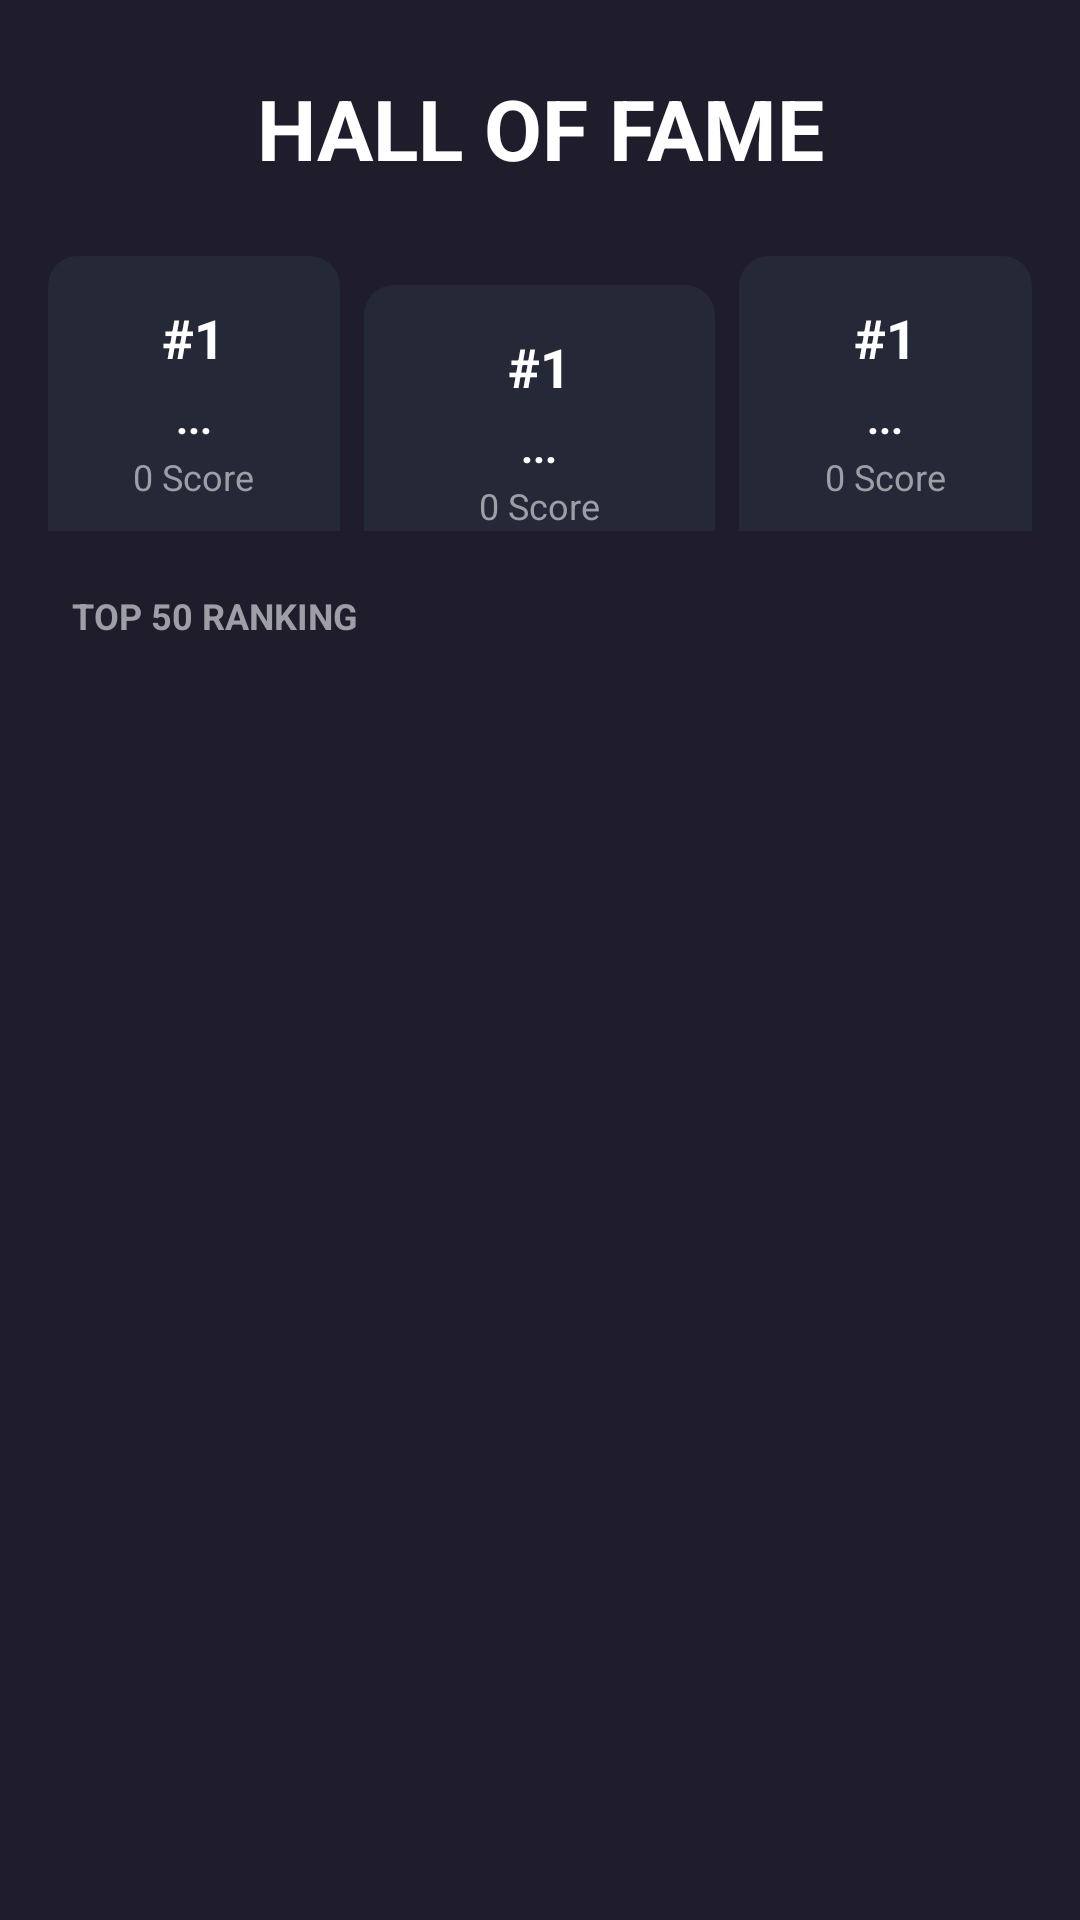

This screen was rendered from an Android layout file. Write that file and the resources it references.
<!-- AndroidManifest.xml: application theme Theme.QuizzAppMB2 -->
<!-- res/layout/activity_leaderboard.xml -->
<?xml version="1.0" encoding="utf-8"?>
<LinearLayout xmlns:android="http://schemas.android.com/apk/res/android"
    xmlns:app="http://schemas.android.com/apk/res-auto"
    android:layout_width="match_parent"
    android:layout_height="match_parent"
    android:orientation="vertical"
    android:background="#1F1D2B"
    android:fitsSystemWindows="true">

    <TextView
        android:layout_width="match_parent"
        android:layout_height="wrap_content"
        android:text="HALL OF FAME"
        android:textSize="28sp"
        android:textStyle="bold"
        android:textColor="#FFFFFF"
        android:padding="24dp"
        android:gravity="center_horizontal"/>

    <LinearLayout
        android:layout_width="match_parent"
        android:layout_height="wrap_content"
        android:orientation="horizontal"
        android:gravity="bottom"
        android:layout_marginBottom="20dp"
        android:paddingStart="16dp"
        android:paddingEnd="16dp">

        <include layout="@layout/leaderboard_top_item"
            android:id="@+id/top2"
            android:layout_width="0dp"
            android:layout_height="wrap_content"
            android:layout_weight="1"
            android:layout_marginEnd="8dp"/>

        <include layout="@layout/leaderboard_top_item"
            android:id="@+id/top1"
            android:layout_width="0dp"
            android:layout_height="wrap_content"
            android:layout_weight="1.2"
            android:layout_marginBottom="-10dp"/>

        <include layout="@layout/leaderboard_top_item"
            android:id="@+id/top3"
            android:layout_width="0dp"
            android:layout_height="wrap_content"
            android:layout_weight="1"
            android:layout_marginStart="8dp"/>

    </LinearLayout>

    <TextView
        android:layout_width="match_parent"
        android:layout_height="wrap_content"
        android:text="TOP 50 RANKING"
        android:textColor="#9E9EA7"
        android:textStyle="bold"
        android:textSize="12sp"
        android:paddingStart="24dp"
        android:paddingEnd="24dp"
        android:layout_marginBottom="8dp"/>

    <androidx.recyclerview.widget.RecyclerView
        android:id="@+id/rcvLeaderboard"
        android:layout_width="match_parent"
        android:layout_height="0dp"
        android:layout_weight="1"
        android:paddingStart="16dp"
        android:paddingEnd="16dp"
        android:clipToPadding="false"/>

</LinearLayout>
<!-- res/layout/leaderboard_top_item.xml (included above) -->
<?xml version="1.0" encoding="utf-8"?>
<LinearLayout xmlns:android="http://schemas.android.com/apk/res/android"
    android:layout_width="match_parent"
    android:layout_height="wrap_content"
    android:orientation="vertical"
    android:gravity="center_horizontal"
    android:background="@drawable/bg_top_rank_item"
    android:paddingTop="15dp"
    android:paddingBottom="10dp"
    android:id="@+id/rankContainer">

    <TextView
        android:id="@+id/tvRank"
        android:layout_width="wrap_content"
        android:layout_height="wrap_content"
        android:text="#1"
        android:textSize="18sp"
        android:textStyle="bold"
        android:textColor="#FFFFFF"/>

    <TextView
        android:id="@+id/tvName"
        android:layout_width="match_parent"
        android:layout_height="wrap_content"
        android:text="..."
        android:textColor="#FFFFFF"
        android:textStyle="bold"
        android:textSize="14sp"
        android:gravity="center_horizontal"
        android:maxLines="1"
        android:ellipsize="end"
        android:layout_marginTop="5dp"/>

    <TextView
        android:id="@+id/tvScore"
        android:layout_width="wrap_content"
        android:layout_height="wrap_content"
        android:text="0 Score"
        android:textColor="#9E9EA7"
        android:textSize="12sp"
        android:layout_marginTop="2dp"/>
</LinearLayout>
<!-- resources referenced by this layout -->
<resources>
  <!-- drawable bg_top_rank_item (drawable) -->
  <shape xmlns:android="http://schemas.android.com/apk/res/android">
      <corners android:topLeftRadius="10dp" android:topRightRadius="10dp"/>
      <solid android:color="#252836"/>
  </shape>
  <style name="Theme.QuizzAppMB2" parent="Base.Theme.QuizzAppMB2" />
  <style name="Base.Theme.QuizzAppMB2" parent="Theme.Material3.DayNight.NoActionBar">
          
          
      </style>
</resources>
